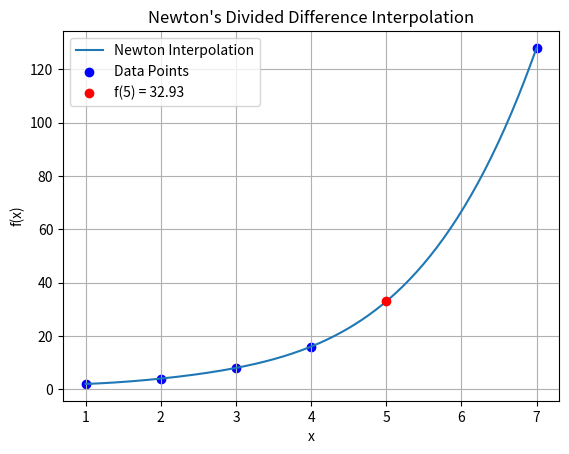

Here is the Python script that generated this plot:
import matplotlib.pyplot as plt
import numpy as np

x = [1, 2, 3, 4, 7]
y = [2, 4, 8, 16, 128]

def newton(x, y, val):
    n = len(x)
    y = y.copy()  # avoid modifying original y
    for j in range(1, n):
        for i in range(n - 1, j - 1, -1):
            y[i] = (y[i] - y[i - 1]) / (x[i] - x[i - j])
    result = y[-1]
    for i in range(n - 2, -1, -1):
        result = result * (val - x[i]) + y[i]
    return result

# Calculate f(5)
f5 = newton(x, y, 5)
print("f(5) =", f5)

# Plot interpolation curve
x_range = np.linspace(x[0], x[-1], 200)
y_range = [newton(x, y, xi) for xi in x_range]

plt.plot(x_range, y_range, label='Newton Interpolation')
plt.scatter(x, y, color='blue', label='Data Points')
plt.scatter(5, f5, color='red', label=f'f(5) = {f5:.2f}', zorder=5)
plt.legend()
plt.grid()
plt.title("Newton's Divided Difference Interpolation")
plt.xlabel('x')
plt.ylabel('f(x)')
plt.show()
